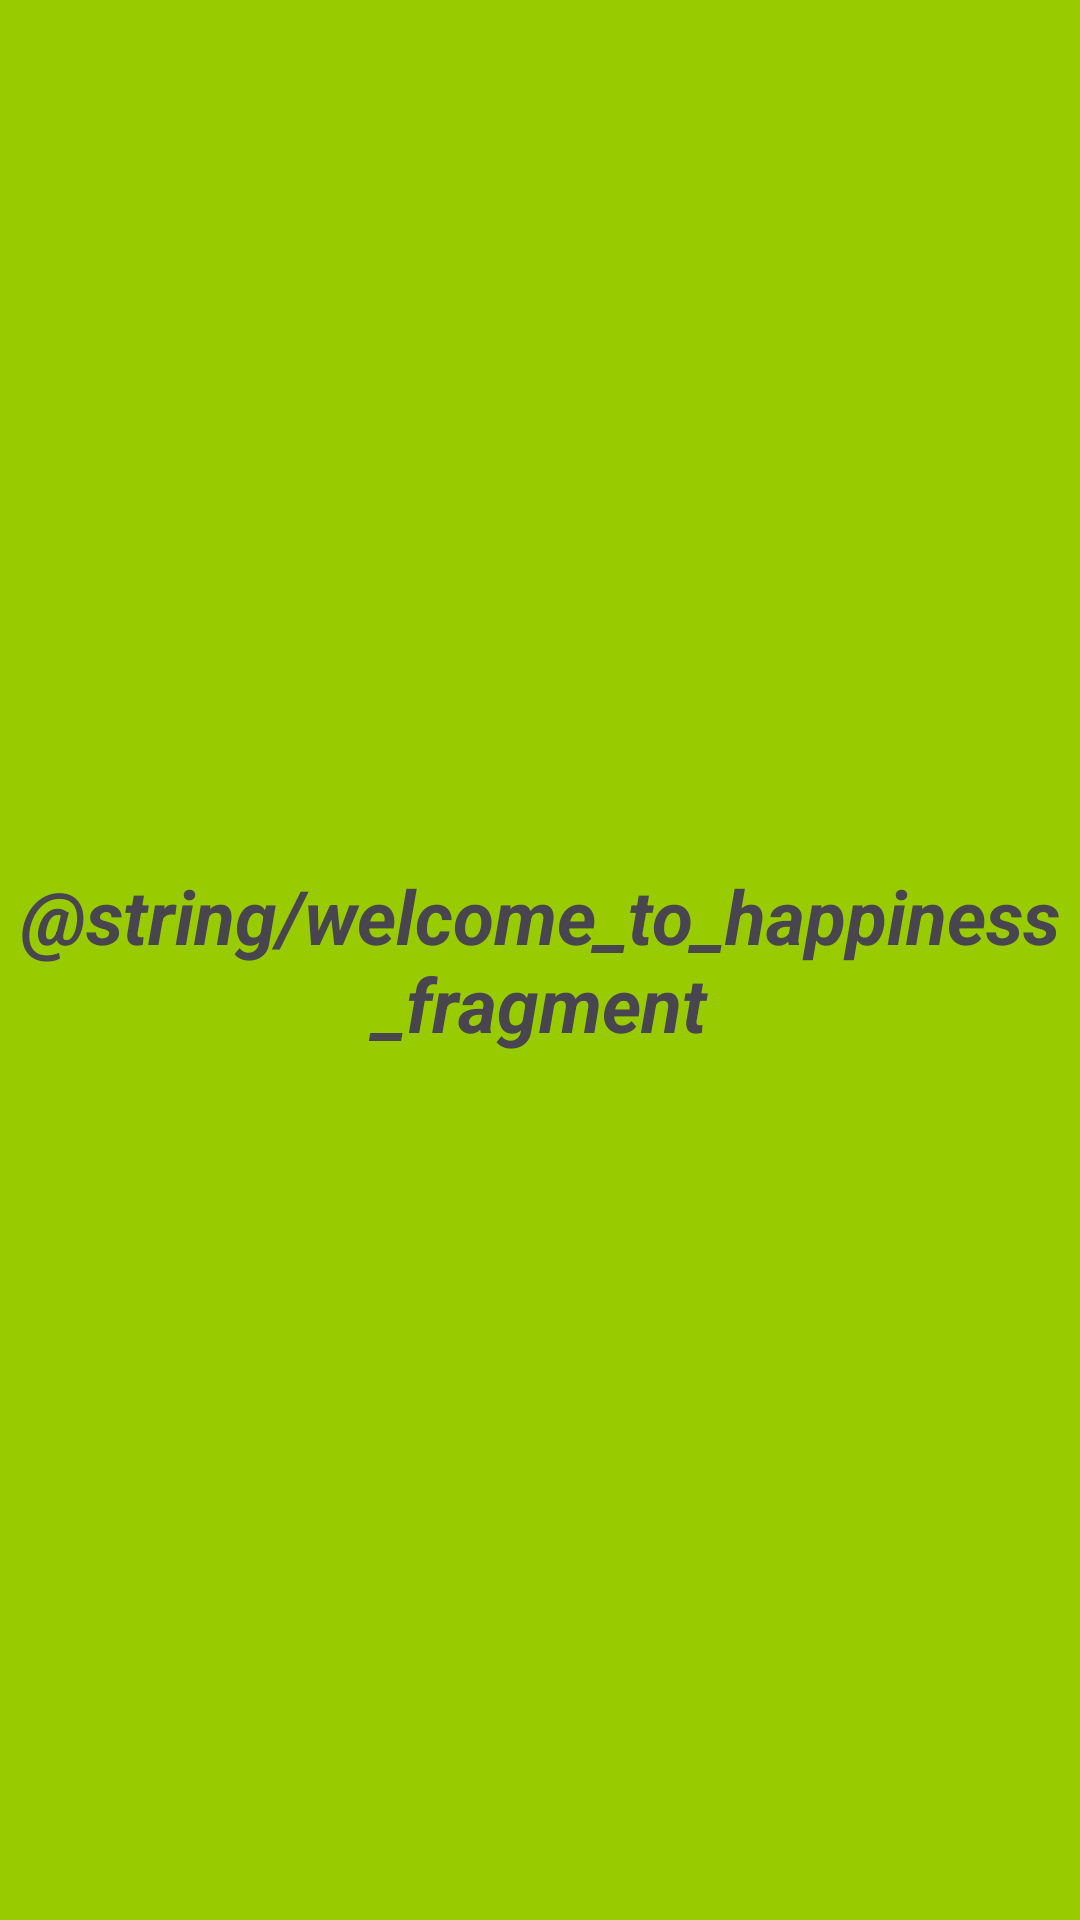

Android layout source for this screen:
<!-- AndroidManifest.xml: application theme Theme.KekodProject1MertYigit -->
<!-- res/layout/fragment_happiness.xml -->
<?xml version="1.0" encoding="utf-8"?>
<LinearLayout xmlns:android="http://schemas.android.com/apk/res/android"
    xmlns:tools="http://schemas.android.com/tools"
    android:layout_width="match_parent"
    android:layout_height="match_parent"
    android:background="@android:color/holo_green_light"
    tools:context=".HappinessFragment">

    <TextView
        android:id="@+id/textView"
        android:layout_width="0dp"
        android:layout_height="wrap_content"
        android:layout_weight="1"
        android:textSize="25sp"
        android:textStyle="bold|italic"
        android:text="@string/welcome_to_happiness_fragment"
        android:layout_gravity="center"
        android:gravity="center"/>

</LinearLayout>
<!-- resources referenced by this layout -->
<resources>
  <style name="Theme.KekodProject1MertYigit" parent="Base.Theme.KekodProject1MertYigit" />
  <style name="Base.Theme.KekodProject1MertYigit" parent="Theme.Material3.DayNight.NoActionBar">
          
          
      </style>
</resources>
